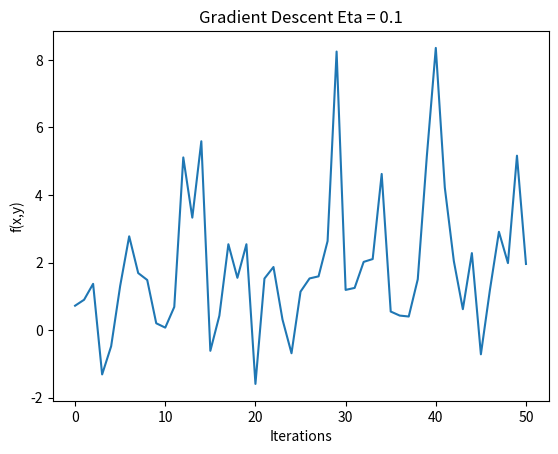

Source code (Python):
from math import sin,pi,cos
import matplotlib.pyplot as plt
from matplotlib import colors
import numpy as np
import random

def f(x,y):
	return x**2+2*(y**2)+2*sin(2*pi*x)*sin(2*pi*y)
def del_f(x,y):
	return [2*x+4*pi*cos(2*pi*x)*sin(2*pi*y),4*y+4*pi*sin(2*pi*x)*cos(2*pi*y)]

x   = 0.1
y   = 0.1
eta = 0.1
itr = list()
out = list()
itr.append(0)
out.append(f(x,y))

for i in range(50):
	g = del_f(x,y)
	v = [-g[0],-g[1]] 
	x += eta*v[0]
	y += eta*v[1]
	itr.append(i+1)
	out.append(f(x,y))

print(f(x,y))
plt.plot(itr,out)
plt.xlabel("Iterations")
plt.ylabel("f(x,y)")
plt.title("Gradient Descent Eta = 0.1")

plt.show()

